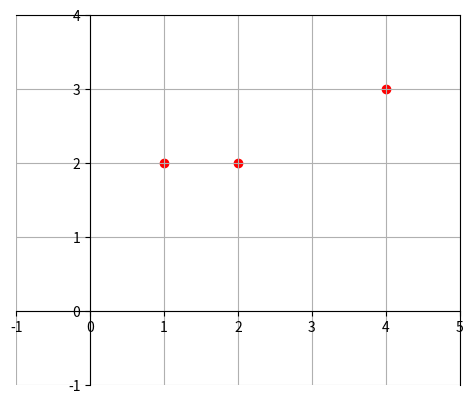

The script that saved this image:
import numpy as np
import matplotlib.pyplot as plt
v=np.array([[1,2],[2,2],[4,3]])
#Your code
origin=np.array([[0,0],[0,0],[0,0]])


plt.grid(True)
plt.axis('equal')
ax = plt.gca()
ax.set_aspect('equal', adjustable='box')
ax.spines['left'].set_position('zero')  # y-axis through x=0
ax.spines['bottom'].set_position('zero')  # x-axis through y=0
plt.xlim(-1, 5)
plt.ylim(-1, 4)
plt.scatter(v[:,0], v[:,1],color='red')
